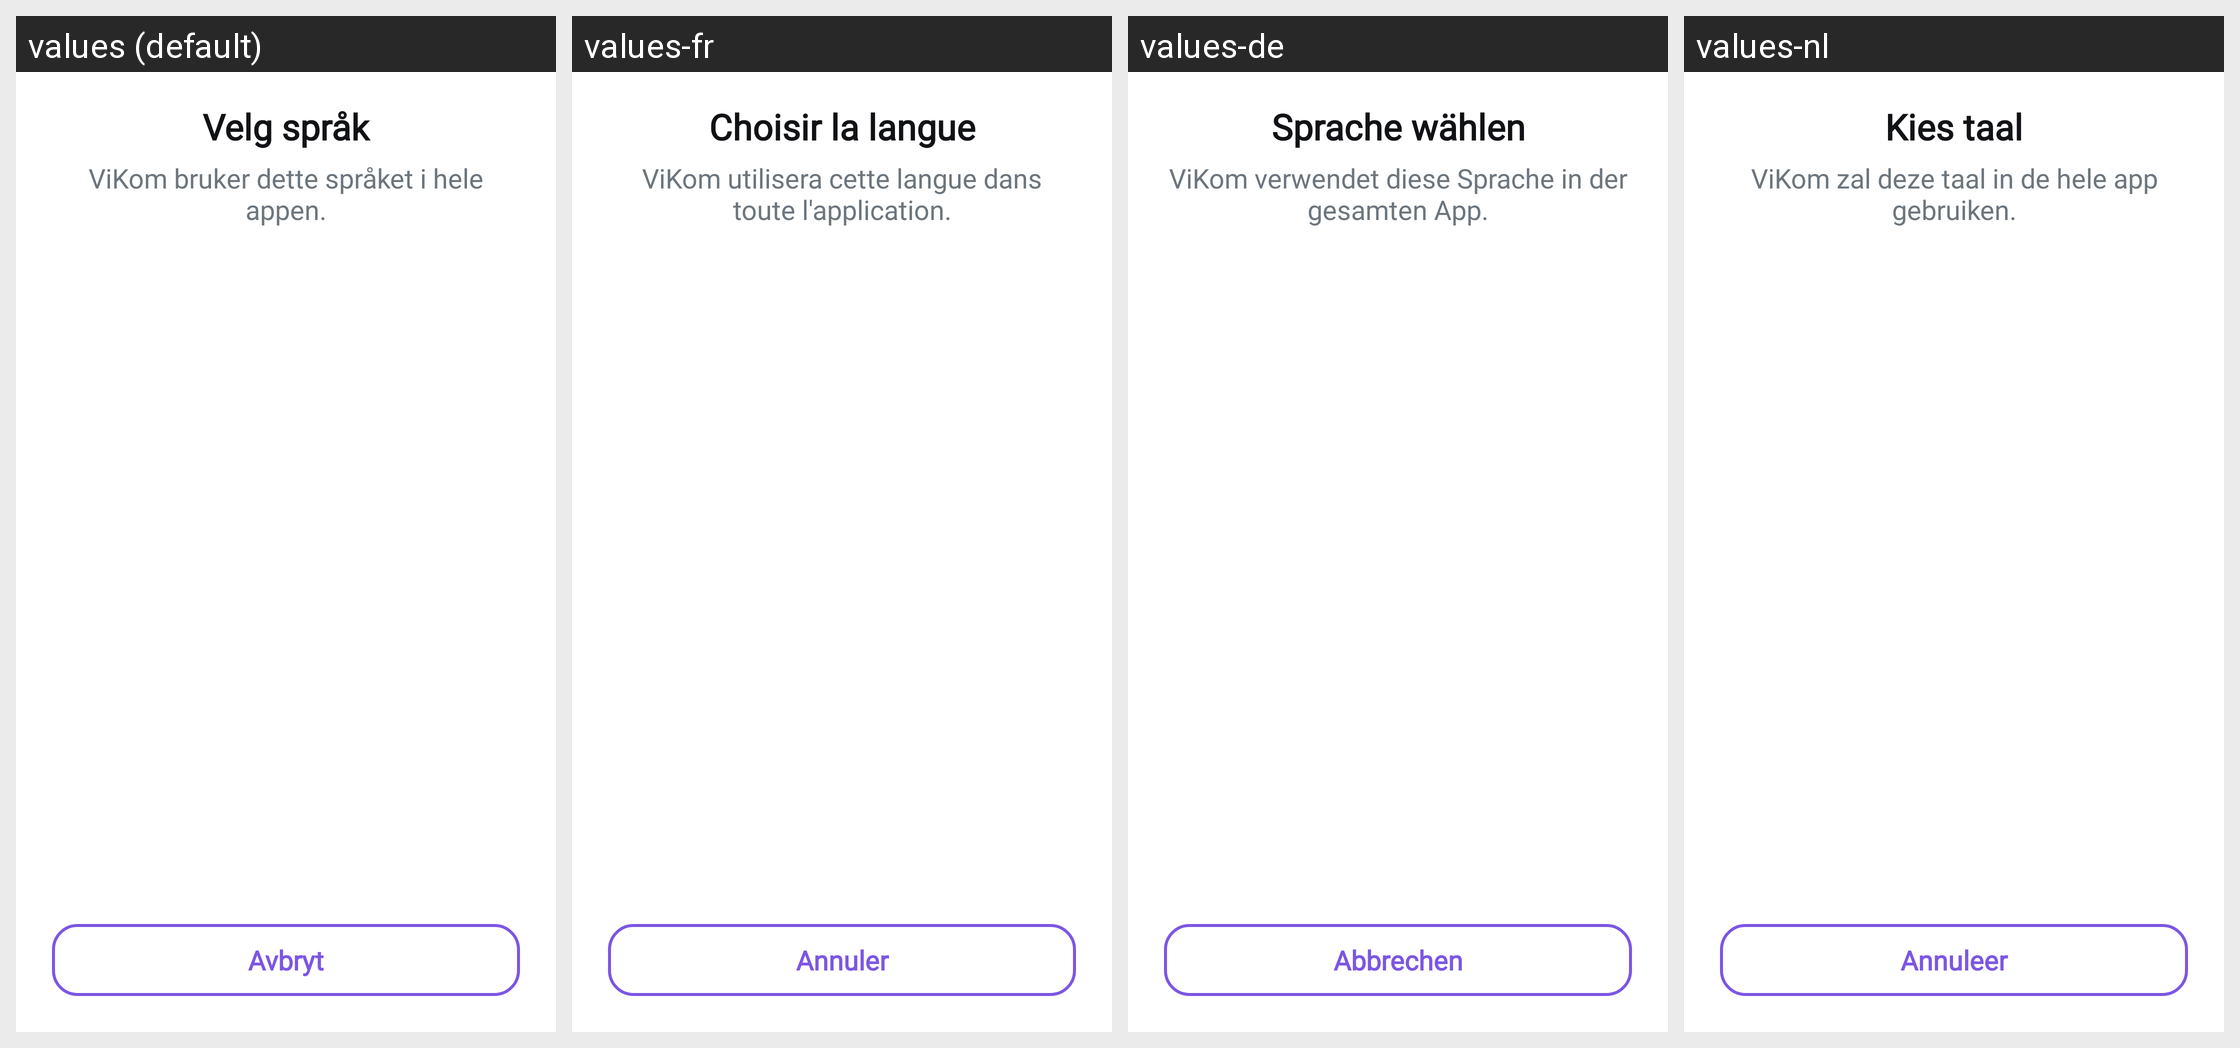

The same Android screen rendered under several of its app's locales, left to right. List the strings drawn on it with the default value and each locale's translation.
Android screen res/layout/dialog_language_selection.xml rendered under 4 locales, left to right: values (default), values-fr, values-de, values-nl. Device: Nexus 5 (rendered at 1080×1920; each locale shown at half size, 540×960, under a caption strip naming it); theme Theme.TV_caller_app.
Other locales in the repository, not shown: values-en, values-fi, values-sv.
Strings drawn on this screen, with the default value and each locale's value (text and hints the layout hard-codes, and strings that could not be matched under every locale, appear in the picture but are not listed):

language_dialog_title
  values: Velg språk
  values-fr: Choisir la langue
  values-de: Sprache wählen
  values-nl: Kies taal

language_dialog_subtitle
  values: ViKom bruker dette språket i hele appen.
  values-fr: ViKom utilisera cette langue dans toute l'application.
  values-de: ViKom verwendet diese Sprache in der gesamten App.
  values-nl: ViKom zal deze taal in de hele app gebruiken.

cancel
  values: Avbryt
  values-fr: Annuler
  values-de: Abbrechen
  values-nl: Annuleer
